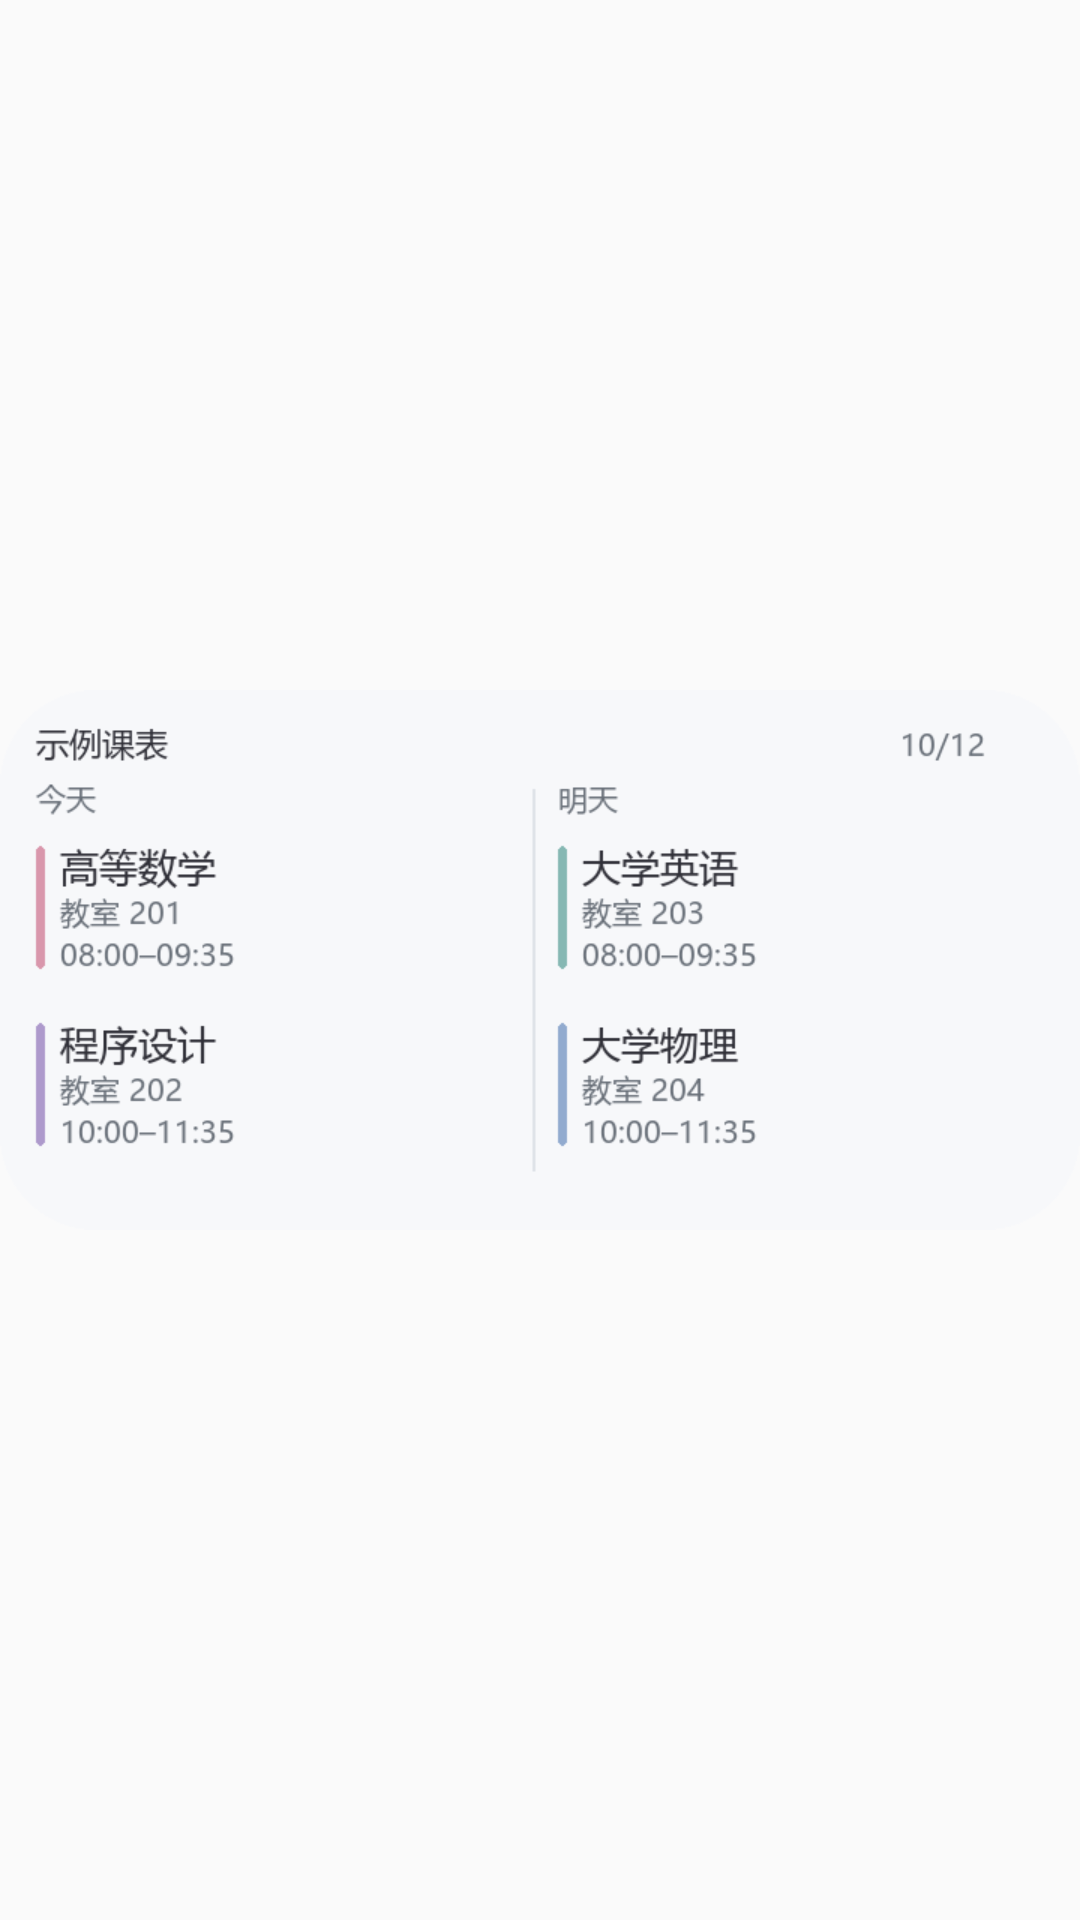

Write the Android layout XML for this screen, with the resource values it uses.
<!-- AndroidManifest.xml: application theme Theme.Sleepy -->
<!-- res/layout/widget_preview_twoday.xml -->
<?xml version="1.0" encoding="utf-8"?>
<ImageView xmlns:android="http://schemas.android.com/apk/res/android"
    android:layout_width="match_parent"
    android:layout_height="match_parent"
    android:src="@drawable/widget_preview_twoday"
    android:scaleType="fitCenter"
    android:adjustViewBounds="true"
    android:contentDescription="@string/widget_twoday_label" />
<!-- resources referenced by this layout -->
<resources>
  <!-- drawable widget_preview_twoday: png bitmap (drawable-en-nodpi, 23764 bytes) -->
  <string name="widget_twoday_label">两日</string>
  <style name="Theme.Sleepy" parent="NightAdjusted.Theme.Sleepy" />
  <style name="NightAdjusted.Theme.Sleepy" parent="android:Theme.Material.Light.NoActionBar">
          <item name="android:statusBarColor">@android:color/transparent</item>
          <item name="android:navigationBarColor">@android:color/transparent</item>
      </style>
</resources>
